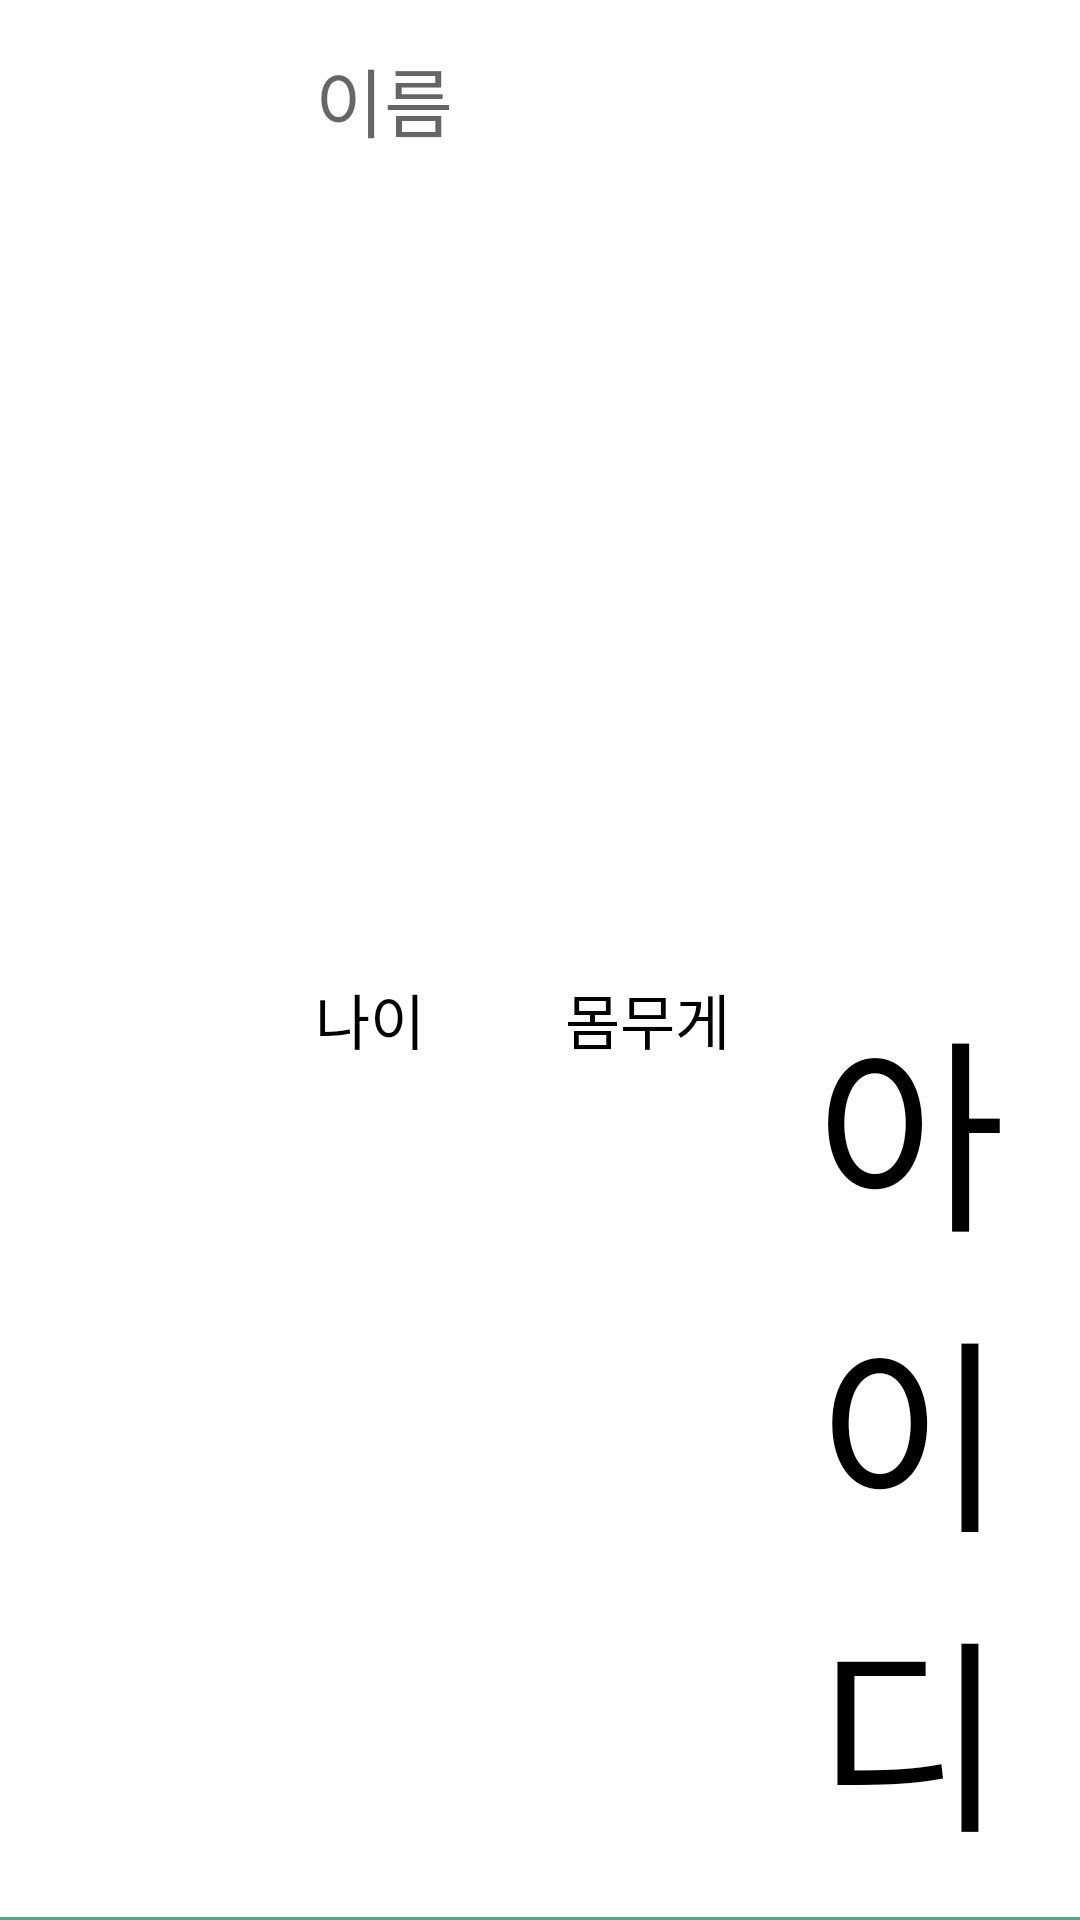

Reconstruct the res/layout file that produces this screen, plus the resources it refers to.
<!-- AndroidManifest.xml: application theme Theme.Testest -->
<!-- res/layout/chat_item.xml -->
<?xml version="1.0" encoding="utf-8"?>
<LinearLayout
    xmlns:android="http://schemas.android.com/apk/res/android"
    android:layout_width="match_parent"
    android:layout_height="100dp"
    android:orientation="vertical"
    android:background="@drawable/bottomborder"
    >

    <LinearLayout
        android:layout_width="match_parent"
        android:layout_height="100dp"
        android:orientation="horizontal"
        android:layout_weight="10"
        android:layout_margin="10dp"
        >
        <ImageView
            android:layout_width="70dp"
            android:layout_height="70dp"
            android:layout_marginEnd="10dp"
            android:layout_marginStart="10dp"
            android:background="@drawable/running"
            />

        <LinearLayout
            android:layout_width="0dp"
            android:layout_height="match_parent"
            android:layout_weight="7.5"
            android:orientation="vertical"
            android:weightSum="10">

            <TextView
                android:id="@+id/item_name"
                android:layout_width="match_parent"
                android:layout_height="0dp"
                android:layout_weight="5"
                android:fontFamily="@font/hahmletregular"
                android:hint="이름"
                android:padding="5dp"
                android:textColor="@color/black"
                android:textSize="25sp" />

            <LinearLayout
                android:layout_width="match_parent"
                android:layout_height="0dp"
                android:layout_weight="5"
                android:orientation="horizontal"
                android:weightSum="3">

                <TextView
                    android:id="@+id/item_age"
                    android:layout_width="0dp"
                    android:layout_height="match_parent"
                    android:layout_weight="1"
                    android:padding="5dp"
                    android:text="나이"
                    android:fontFamily="@font/hahmletregular"
                    android:textColor="@color/black"
                    android:textSize="20sp" />

                <TextView
                    android:id="@+id/item_kg"
                    android:layout_width="0dp"
                    android:layout_height="match_parent"
                    android:layout_weight="1"
                    android:padding="5dp"
                    android:text="몸무게"
                    android:fontFamily="@font/hahmletregular"
                    android:textColor="@color/black"
                    android:textSize="20sp" />

                <TextView
                    android:id="@+id/item_id"
                    android:layout_width="0dp"
                    android:layout_height="match_parent"
                    android:layout_weight="1"
                    android:autoSizeTextType="uniform"
                    android:padding="5dp"
                    android:text="아이디"
                    android:textSize="20sp"
                    android:fontFamily="@font/hahmletregular"
                    android:textColor="@color/black" />
            </LinearLayout>


        </LinearLayout>
    </LinearLayout>


</LinearLayout>
<!-- resources referenced by this layout -->
<resources>
  <!-- drawable bottomborder (drawable) -->
  <?xml version="1.0" encoding="utf-8"?>
  <layer-list xmlns:android="http://schemas.android.com/apk/res/android">
      <item>
          <shape android:shape="rectangle">
              <solid android:color = "#5BA680"/>
          </shape>
      </item>
      <item android:bottom="1dp">
          <shape android:shape="rectangle">
              <solid android:color = "#ffffff"/>
          </shape>
      </item>
  </layer-list>
  <style name="Theme.Testest" parent="Theme.MaterialComponents.DayNight.DarkActionBar">
          
          <item name="colorPrimary">#5BA680</item>
          <item name="colorPrimaryVariant">#5BA680</item>
          <item name="colorOnPrimary">@color/white</item>
          
          <item name="colorSecondary">#FAAA34</item>
          <item name="colorSecondaryVariant">@color/teal_700</item>
          <item name="colorOnSecondary">@color/black</item>
          
          <item name="android:statusBarColor" tools:targetApi="l">?attr/colorPrimaryVariant</item>
          
      </style>
  <!-- not gathered from this repository: default colours our renderer supplied (Android Studio template values) -->
  <color name="teal_700">#FF018786</color>
  <color name="black">#FF000000</color>
  <color name="white">#FFFFFFFF</color>
</resources>
